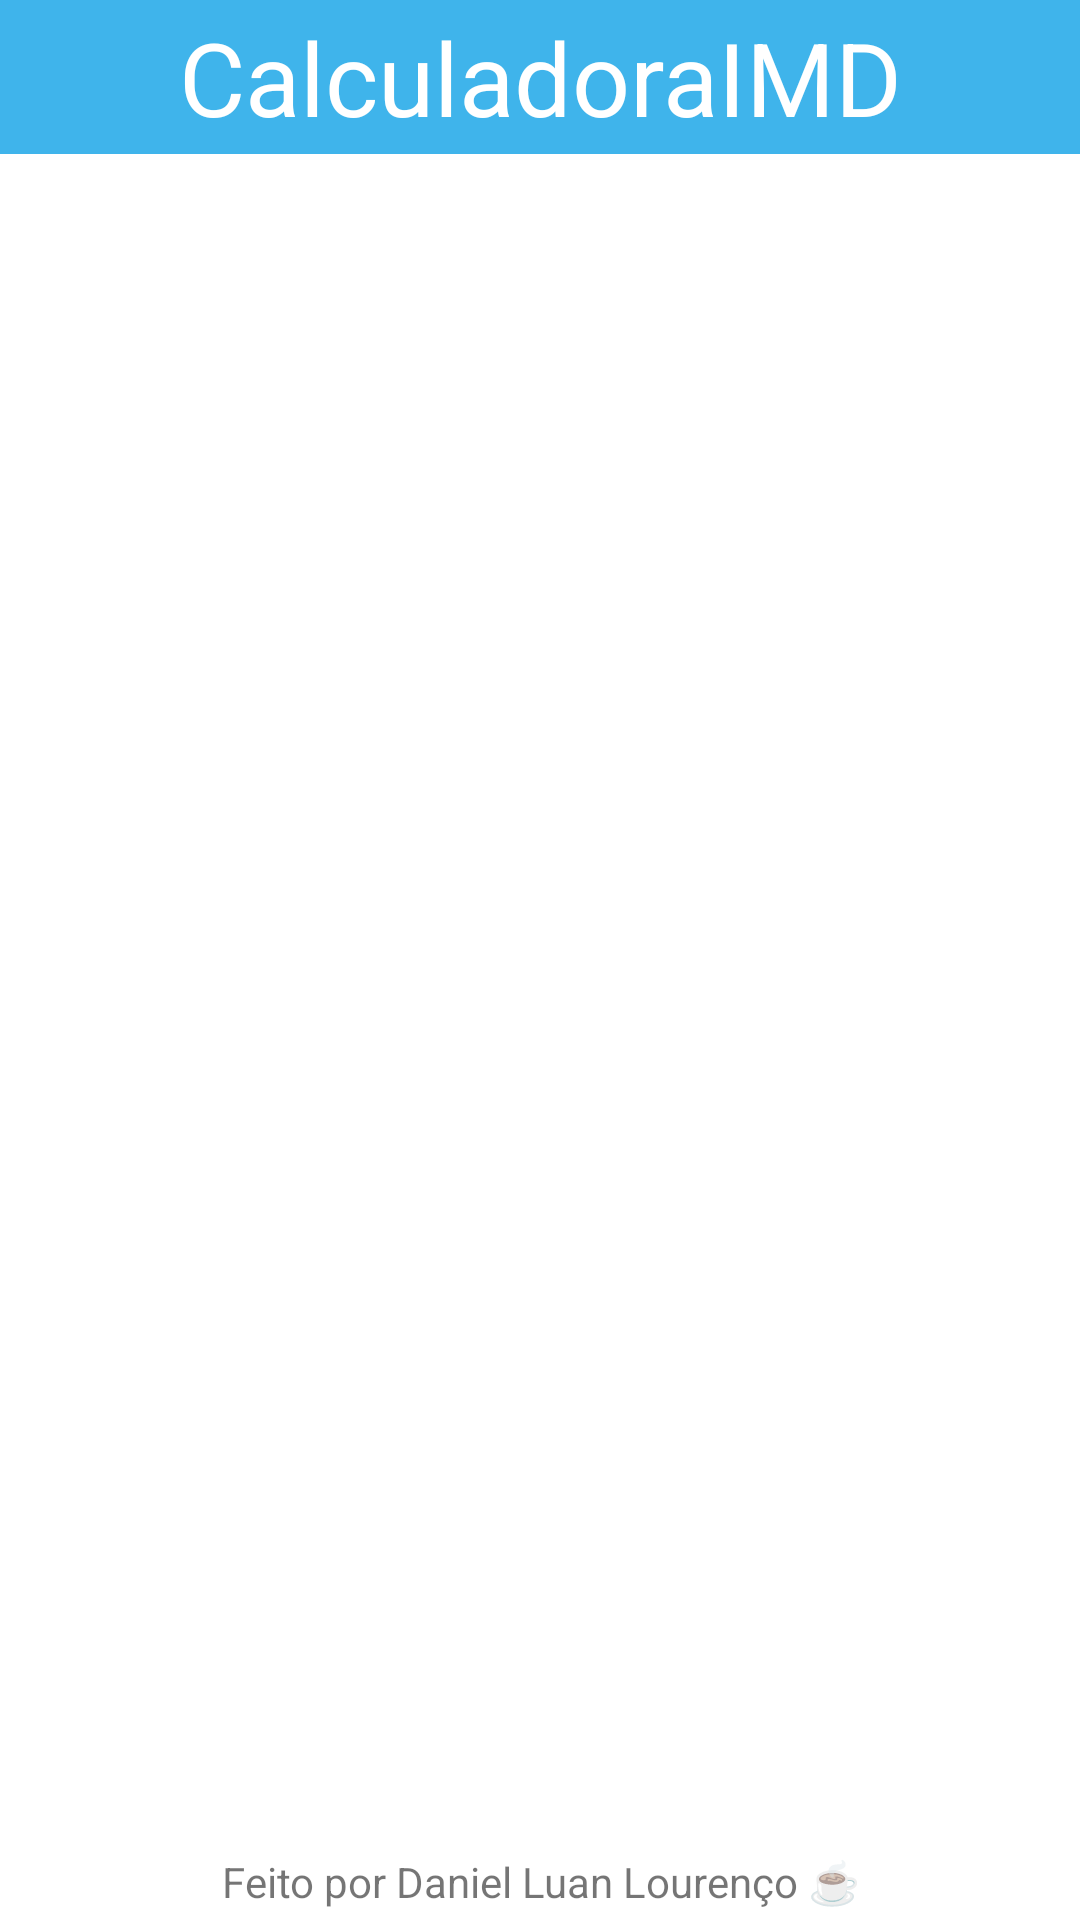

The Android layout XML behind this screen, and the referenced resources:
<!-- AndroidManifest.xml: application theme Theme.Imdcalculadora -->
<!-- res/layout/activity_main.xml -->
<?xml version="1.0" encoding="utf-8"?>
<androidx.constraintlayout.widget.ConstraintLayout xmlns:android="http://schemas.android.com/apk/res/android"
    xmlns:app="http://schemas.android.com/apk/res-auto"
    xmlns:tools="http://schemas.android.com/tools"
    android:layout_width="match_parent"
    android:layout_height="match_parent"
    android:background="@color/white"
    tools:context=".activities.MainActivity">

    <androidx.constraintlayout.widget.Guideline
        android:id="@+id/guideline"
        android:layout_width="wrap_content"
        android:layout_height="wrap_content"
        android:orientation="vertical"
        app:layout_constraintGuide_percent="0.50121653" />

    <androidx.constraintlayout.widget.Guideline
        android:id="@+id/guideline2"
        android:layout_width="wrap_content"
        android:layout_height="wrap_content"
        android:orientation="horizontal"
        app:layout_constraintEnd_toEndOf="parent"
        app:layout_constraintGuide_percent="0.13"
        app:layout_constraintStart_toStartOf="parent" />

    <androidx.constraintlayout.widget.Guideline
        android:id="@+id/guideline3"
        android:layout_width="wrap_content"
        android:layout_height="wrap_content"
        android:orientation="horizontal"
        app:layout_constraintGuide_percent="0.08" />

    <TextView
        android:id="@+id/textViewTitle"
        android:layout_width="0dp"
        android:layout_height="0dp"
        android:background="@color/blue"
        android:gravity="center"
        android:text="@string/appTitle"
        android:textColor="@color/white"
        android:textSize="34sp"
        app:layout_constraintBottom_toTopOf="@+id/guideline3"
        app:layout_constraintEnd_toEndOf="parent"
        app:layout_constraintStart_toStartOf="parent"
        app:layout_constraintTop_toTopOf="parent" />

    <androidx.appcompat.widget.AppCompatButton
        android:id="@+id/buttonCalculadora"
        android:layout_width="0dp"
        android:layout_height="0dp"
        android:background="@drawable/header_button"
        android:text="@string/calculadoraButton"
        android:textColor="@color/white"
        android:textSize="14sp"
        app:layout_constraintBottom_toTopOf="@+id/guideline2"
        app:layout_constraintEnd_toStartOf="@+id/guideline"
        app:layout_constraintStart_toStartOf="parent"
        app:layout_constraintTop_toTopOf="@+id/guideline3" />

    <androidx.appcompat.widget.AppCompatButton
        android:id="@+id/buttonNotas"
        android:layout_width="0dp"
        android:layout_height="0dp"
        android:background="@drawable/header_button"
        android:text="@string/notasButton"
        android:textColor="@color/white"
        android:textSize="14sp"
        app:layout_constraintBottom_toTopOf="@+id/guideline2"
        app:layout_constraintEnd_toEndOf="parent"
        app:layout_constraintStart_toStartOf="@+id/guideline"
        app:layout_constraintTop_toTopOf="@+id/guideline3" />

    <FrameLayout
        android:id="@+id/frameLayoutMain"
        android:layout_width="0dp"
        android:layout_height="0dp"
        android:layout_marginStart="15dp"
        android:layout_marginTop="15dp"
        android:layout_marginEnd="15dp"
        app:layout_constraintBottom_toTopOf="@+id/guideline4"
        app:layout_constraintEnd_toEndOf="parent"
        app:layout_constraintStart_toStartOf="parent"
        app:layout_constraintTop_toTopOf="@+id/guideline2">

    </FrameLayout>

    <androidx.constraintlayout.widget.Guideline
        android:id="@+id/guideline4"
        android:layout_width="wrap_content"
        android:layout_height="wrap_content"
        android:orientation="horizontal"
        app:layout_constraintGuide_percent="0.96" />

    <TextView
        android:id="@+id/textFooter"
        android:layout_width="0dp"
        android:layout_height="0dp"
        android:gravity="center"
        android:text="@string/footer"
        app:layout_constraintBottom_toBottomOf="parent"
        app:layout_constraintEnd_toEndOf="parent"
        app:layout_constraintStart_toStartOf="parent"
        app:layout_constraintTop_toTopOf="@+id/guideline4" />

</androidx.constraintlayout.widget.ConstraintLayout>
<!-- resources referenced by this layout -->
<resources>
  <color name="blue">#FF3FB4EB</color>
  <color name="white">#FFFFFFFF</color>
  <string name="appTitle">CalculadoraIMD</string>
  <string name="calculadoraButton">Calculadora</string>
  <string name="footer">Feito por Daniel Luan Lourenço ☕</string>
  <string name="notasButton">Notas</string>
  <style name="Theme.Imdcalculadora" parent="Base.Theme.Imdcalculadora" />
  <style name="Base.Theme.Imdcalculadora" parent="Theme.AppCompat.Light.NoActionBar">
          
          
      </style>
</resources>
